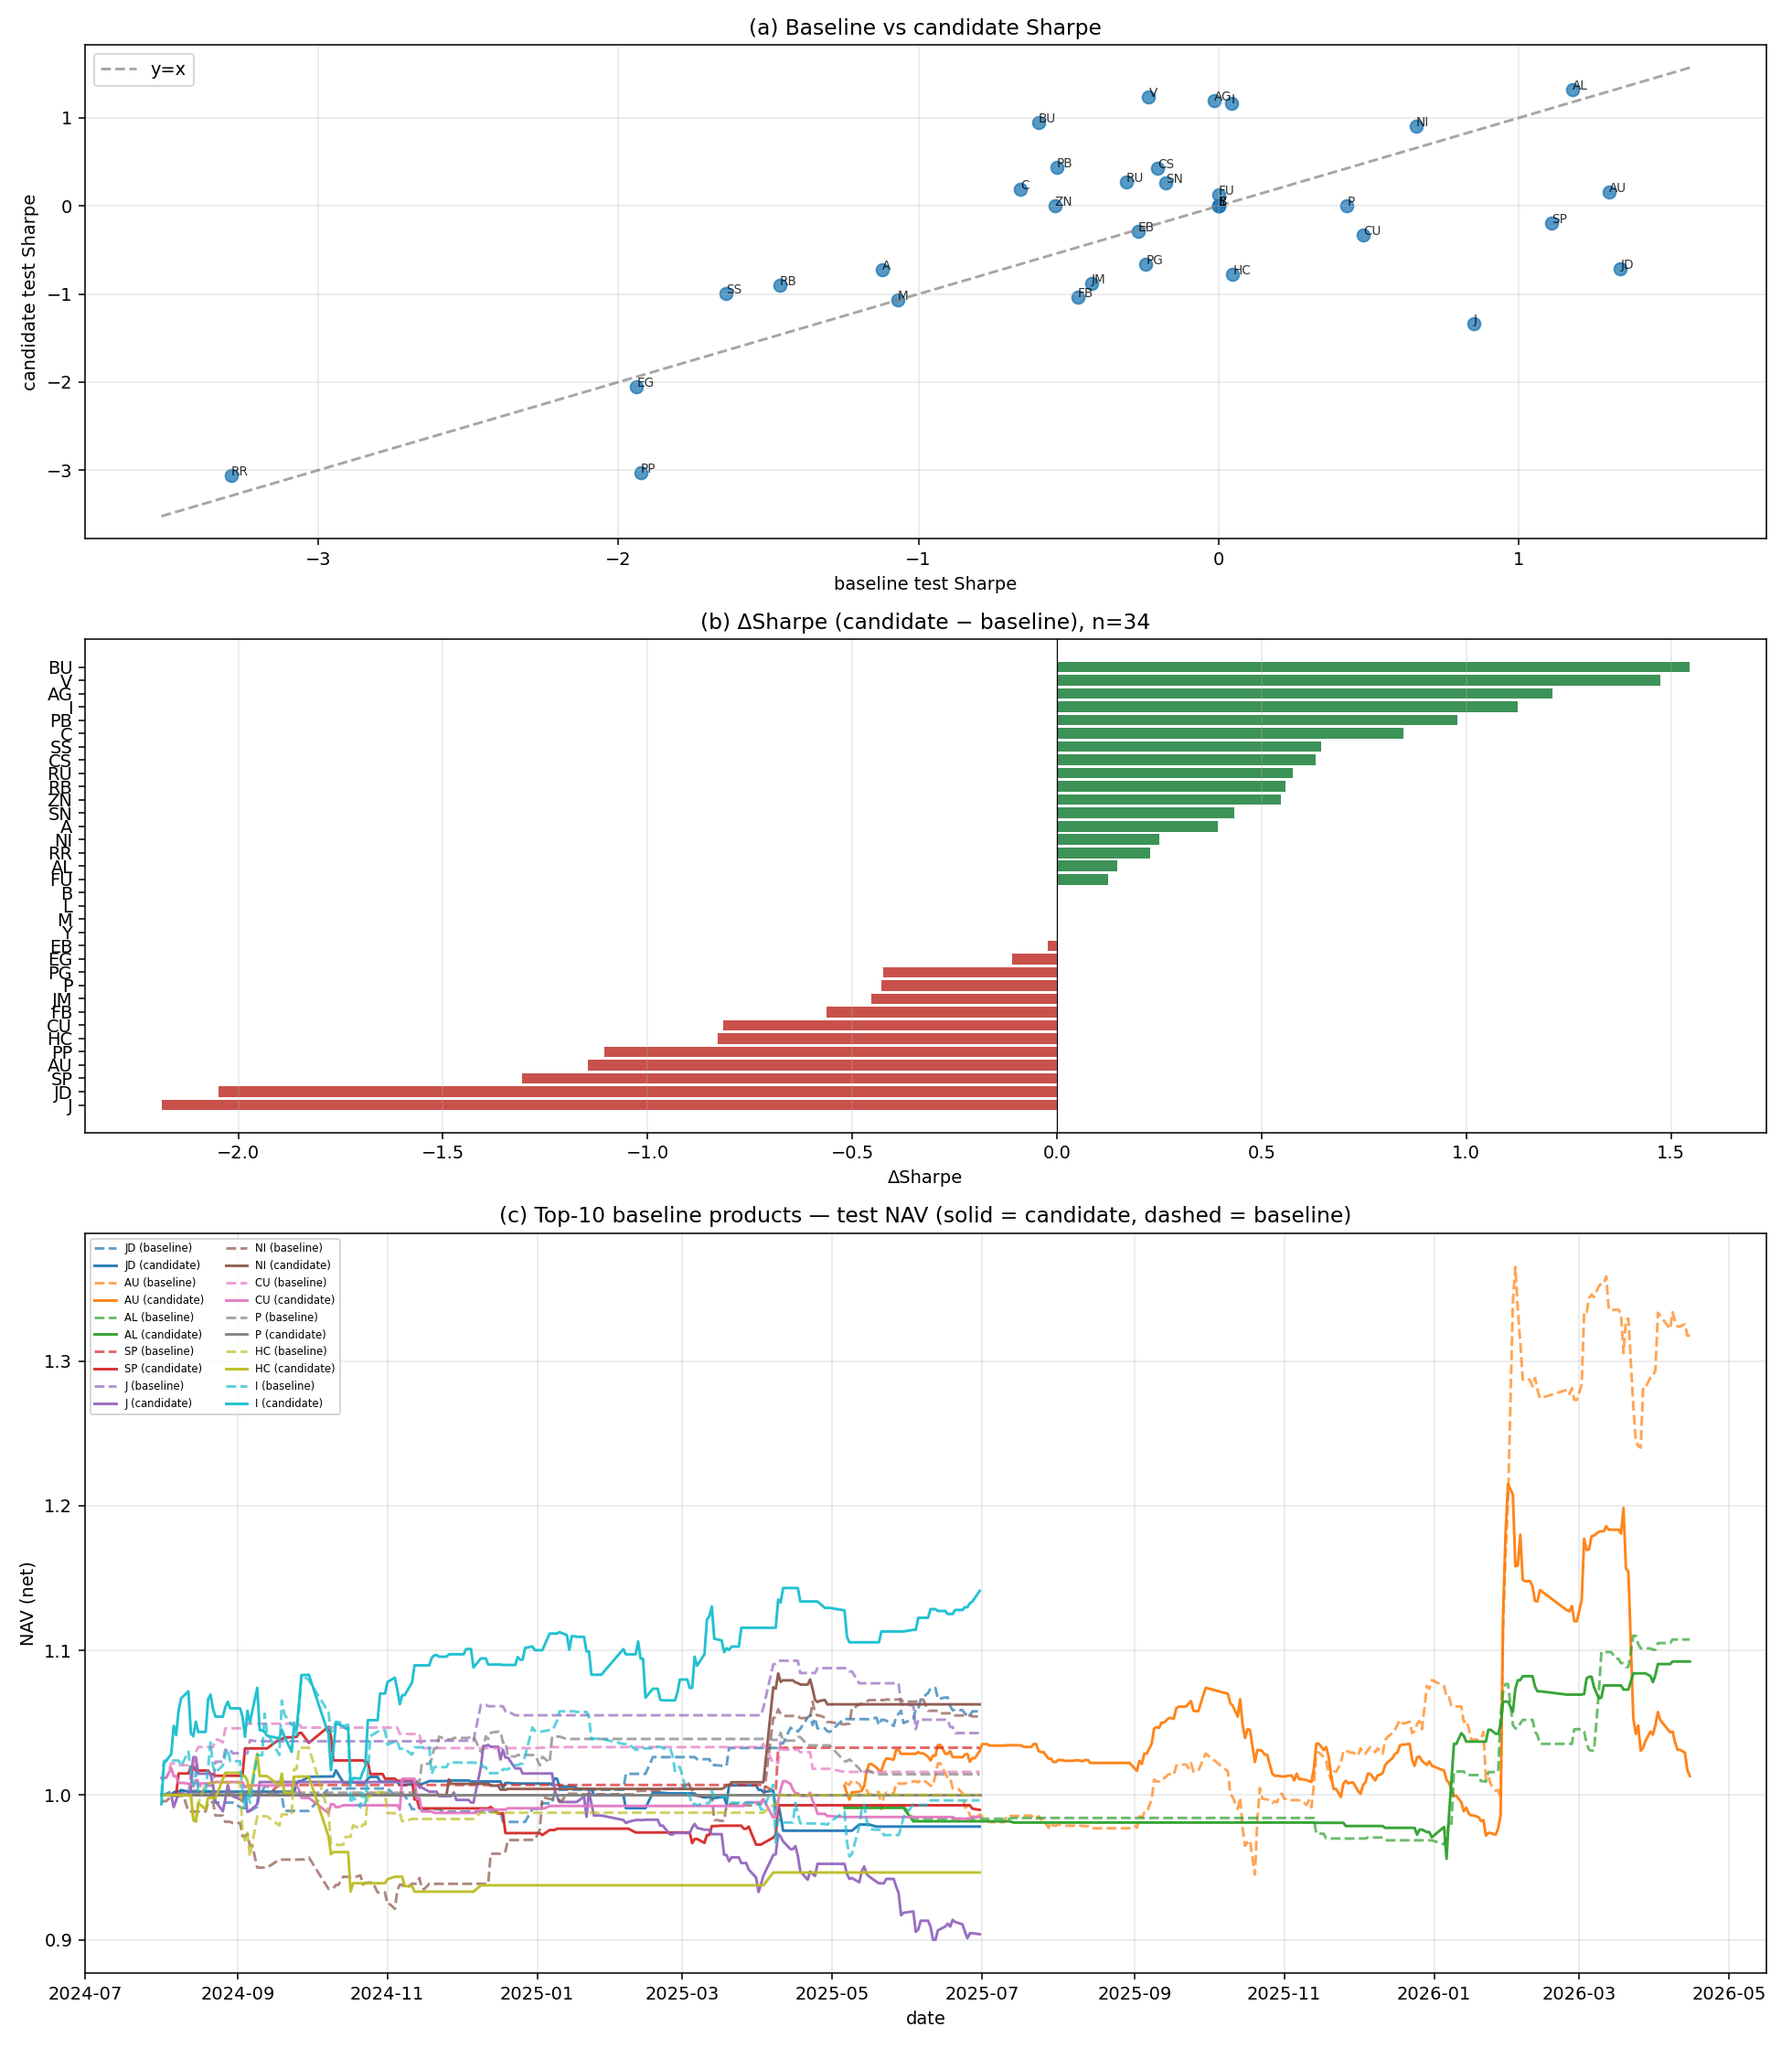

The file beside this chart, header and first rows:
product_id, b_sharpe, c_sharpe, delta_sharpe, b_annual_return, c_annual_return, delta_annual_return, b_max_drawdown, c_max_drawdown, delta_max_drawdown, b_trade_count, c_trade_count, delta_trade_count, trade_count_pct_change, b_trade_win_rate, c_trade_win_rate, delta_trade_win_rate, b_daily_win_rate_net, c_daily_win_rate_net, delta_daily_win_rate_net
BU, -0.6001, 0.946, 1.546, -0.02478, 0.02171, 0.04649, -0.03502, -0.01188, 0.02314, 33, 19, -14, -0.4242, 0.3939, 0.5789, 0.185, 0.04082, 0.02857, -0.01225
V, -0.2327, 1.24, 1.473, -0.01087, 0.06325, 0.07413, -0.03654, -0.005972, 0.03057, 48, 11, -37, -0.7708, 0.5, 0.8182, 0.3182, 0.07763, 0.03196, -0.04566
AG, -0.01484, 1.195, 1.21, -0.003926, 0.5632, 0.5671, -0.1012, -0.3681, -0.2669, 47, 536, 489, 10.4, 0.5319, 0.5, -0.03191, 0.05475, 0.2993, 0.2445
I, 0.04247, 1.169, 1.127, -0.004262, 0.171, 0.1752, -0.1158, -0.06921, 0.04662, 149, 154, 5, 0.03356, 0.5235, 0.5455, 0.02196, 0.2694, 0.3014, 0.03196
PB, -0.5383, 0.4403, 0.9786, -0.02559, 0.02412, 0.04971, -0.06342, -0.02588, 0.03755, 90, 55, -35, -0.3889, 0.5556, 0.6, 0.04444, 0.1418, 0.1111, -0.03065
C, -0.6601, 0.1855, 0.8455, -0.01397, 0.006860, 0.02083, -0.03336, -0.03366, -0.000292, 121, 246, 125, 1.033, 0.3967, 0.439, 0.04233, 0.1187, 0.2237, 0.105
SS, -1.64, -0.9951, 0.6452, -0.05815, -0.01916, 0.03898, -0.06063, -0.02799, 0.03264, 180, 45, -135, -0.75, 0.4167, 0.3111, -0.1056, 0.1992, 0.05747, -0.1418
CS, -0.2033, 0.4283, 0.6315, -0.006243, 0.007319, 0.01356, -0.0301, -0.01334, 0.01676, 47, 27, -20, -0.4255, 0.4681, 0.6296, 0.1615, 0.05936, 0.06849, 0.009132
RU, -0.3079, 0.2687, 0.5766, -0.03068, 0.01752, 0.0482, -0.06856, -0.05482, 0.01374, 109, 69, -40, -0.367, 0.5505, 0.5652, 0.01476, 0.1187, 0.1096, -0.009132
RB, -1.461, -0.9029, 0.5586, -0.07507, -0.02895, 0.04612, -0.08164, -0.04226, 0.03938, 51, 23, -28, -0.549, 0.4314, 0.3478, -0.08355, 0.06667, 0.03111, -0.03556
ZN, -0.5462, 0.000000, 0.5462, -0.006597, 0.000000, 0.006597, -0.01628, 0.000000, 0.01628, 27, 0.000000, -27, -1, 0.4815, 0.000000, -0.4815, 0.02682, 0.000000, -0.02682
SN, -0.1761, 0.2576, 0.4337, -0.01911, 0.01732, 0.03644, -0.09748, -0.0827, 0.01478, 60, 58, -2, -0.03333, 0.5167, 0.5345, 0.01782, 0.0613, 0.06897, 0.007663
A, -1.122, -0.7288, 0.393, -0.03671, -0.02414, 0.01257, -0.04589, -0.04306, 0.002835, 47, 40, -7, -0.1489, 0.5106, 0.525, 0.01436, 0.05936, 0.0548, -0.004566
NI, 0.6572, 0.9082, 0.2509, 0.05737, 0.05994, 0.002567, -0.0781, -0.01966, 0.05844, 119, 56, -63, -0.5294, 0.5462, 0.5, -0.04622, 0.1839, 0.04215, -0.1418
RR, -3.29, -3.064, 0.2268, -0.2185, -0.2005, 0.018, -0.1942, -0.178, 0.01624, 298, 343, 45, 0.151, 0.3389, 0.3382, -0.000734, 0.2009, 0.2237, 0.02283
AL, 1.178, 1.326, 0.1481, 0.1053, 0.09273, -0.01258, -0.0428, -0.03551, 0.007292, 62, 68, 6, 0.09677, 0.5, 0.5588, 0.05882, 0.06204, 0.07664, 0.0146
FU, 0.000000, 0.125, 0.125, 0.000000, -0.002951, -0.002951, 0.000000, -0.2922, -0.2922, 0.000000, 235, 235, , 0.000000, 0.5191, 0.5191, 0.000000, 0.3644, 0.3644
Y, 0.000000, 0.000000, 0.000000, 0.000000, 0.000000, 0.000000, 0.000000, 0.000000, 0.000000, 0.000000, 0.000000, 0.000000, , 0.000000, 0.000000, 0.000000, 0.000000, 0.000000, 0.000000
B, 0.000000, 0.000000, 0.000000, 0.000000, 0.000000, 0.000000, 0.000000, 0.000000, 0.000000, 0.000000, 0.000000, 0.000000, , 0.000000, 0.000000, 0.000000, 0.000000, 0.000000, 0.000000
L, 0.000000, 0.000000, 0.000000, 0.000000, 0.000000, 0.000000, 0.000000, 0.000000, 0.000000, 0.000000, 0.000000, 0.000000, , 0.000000, 0.000000, 0.000000, 0.000000, 0.000000, 0.000000
M, -1.068, -1.068, 0.000000, -0.007867, -0.007867, 0.000000, -0.006895, -0.006895, 0.000000, 1, 1, 0.000000, 0.000000, 0.000000, 0.000000, 0.000000, 0.000000, 0.000000, 0.000000
EB, -0.2679, -0.2903, -0.02242, -0.008602, -0.008127, 0.000475, -0.02603, -0.0187, 0.007333, 16, 10, -6, -0.375, 0.4375, 0.5, 0.0625, 0.0274, 0.02283, -0.004566
EG, -1.938, -2.048, -0.1098, -0.06852, -0.07856, -0.01004, -0.06028, -0.07359, -0.01331, 49, 78, 29, 0.5918, 0.4082, 0.3718, -0.03637, 0.0548, 0.04566, -0.009132
PG, -0.2427, -0.6661, -0.4234, -0.000530, -0.02862, -0.02808, -0.001649, -0.04484, -0.04319, 2, 26, 24, 12, 0.5, 0.4231, -0.07692, 0.004566, 0.03653, 0.03196
P, 0.4283, 0.000000, -0.4283, 0.01633, 0.000000, -0.01633, -0.02826, 0.000000, 0.02826, 60, 0.000000, -60, -1, 0.5167, 0.000000, -0.5167, 0.1005, 0.000000, -0.1005
JM, -0.4225, -0.875, -0.4525, -0.03623, -0.08549, -0.04925, -0.1151, -0.148, -0.03292, 60, 90, 30, 0.5, 0.5, 0.5111, 0.01111, 0.08219, 0.1005, 0.01826
FB, -0.4691, -1.032, -0.563, -0.0245, -0.05685, -0.03235, -0.04594, -0.07773, -0.03179, 198, 208, 10, 0.05051, 0.4444, 0.5096, 0.06517, 0.2146, 0.2374, 0.02283
CU, 0.481, -0.3337, -0.8147, 0.003923, -0.02543, -0.02936, -0.03176, -0.03435, -0.002589, 23, 68, 45, 1.957, 0.5652, 0.5, -0.06522, 0.04215, 0.08429, 0.04215
HC, 0.04752, -0.7805, -0.8281, 0.000101, -0.06091, -0.06101, -0.06498, -0.0927, -0.02772, 32, 31, -1, -0.03125, 0.625, 0.5161, -0.1089, 0.08219, 0.06393, -0.01826
PP, -1.926, -3.032, -1.106, -0.04537, -0.07244, -0.02707, -0.04412, -0.06453, -0.0204, 65, 35, -30, -0.4615, 0.4, 0.3143, -0.08571, 0.09589, 0.04566, -0.05023
AU, 1.301, 0.1554, -1.146, 0.2758, 0.006001, -0.2698, -0.09151, -0.1661, -0.07459, 496, 468, -28, -0.05645, 0.4839, 0.4957, 0.01186, 0.3431, 0.3467, 0.003650
SP, 1.108, -0.1987, -1.307, 0.03737, -0.01173, -0.0491, -0.004687, -0.07776, -0.07307, 6, 58, 52, 8.667, 0.3333, 0.569, 0.2356, 0.009132, 0.09589, 0.08676
JD, 1.338, -0.7101, -2.048, 0.06624, -0.02489, -0.09113, -0.02454, -0.04105, -0.01651, 82, 63, -19, -0.2317, 0.5488, 0.4762, -0.07259, 0.1553, 0.105, -0.05023
J, 0.8498, -1.338, -2.188, 0.04901, -0.1091, -0.1581, -0.04575, -0.1302, -0.08441, 32, 142, 110, 3.438, 0.5, 0.4225, -0.07747, 0.05936, 0.2055, 0.1461
